Run: headless pygame with SDL's dummy video driver; simulated clock (each Clock.tick advances the game by its frame time, no real sleeping); random seed 0; keys injected as events and as key.get_pressed() state; no mouse input; restart key SPACE tapped at the start of phases 3 and 4.
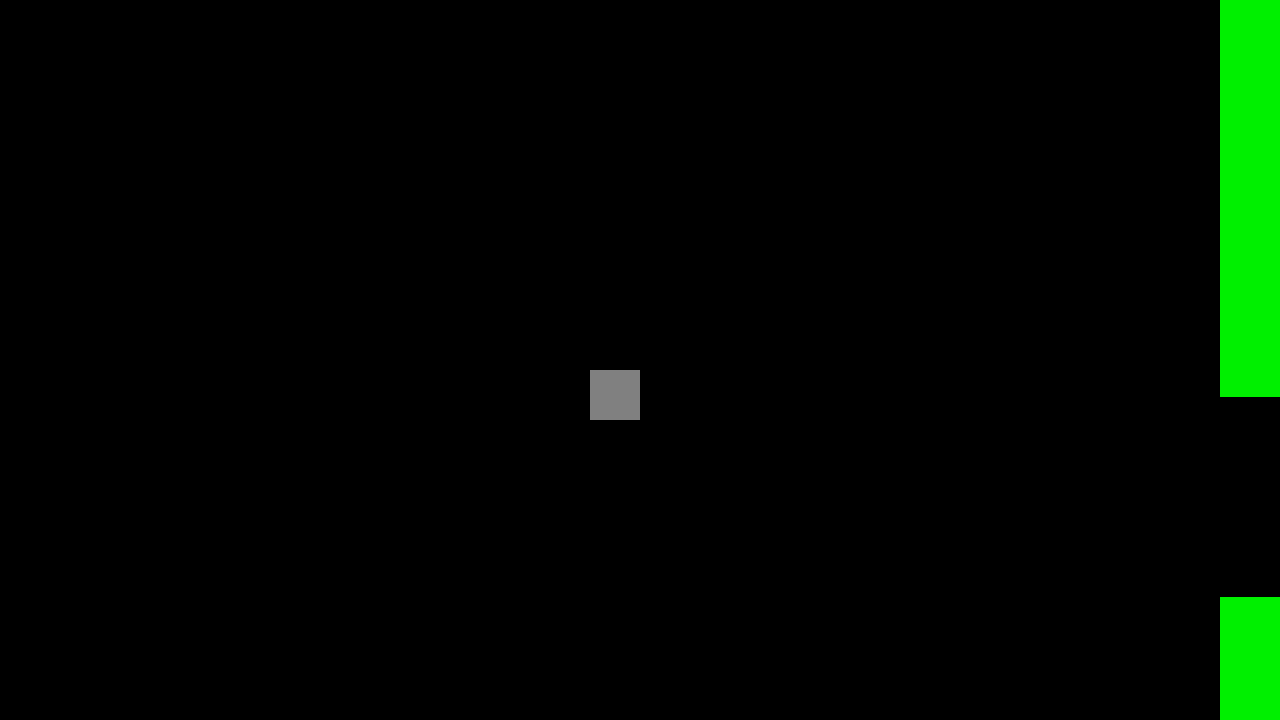
Frame 1 of 4 · flips 1–60 · no input
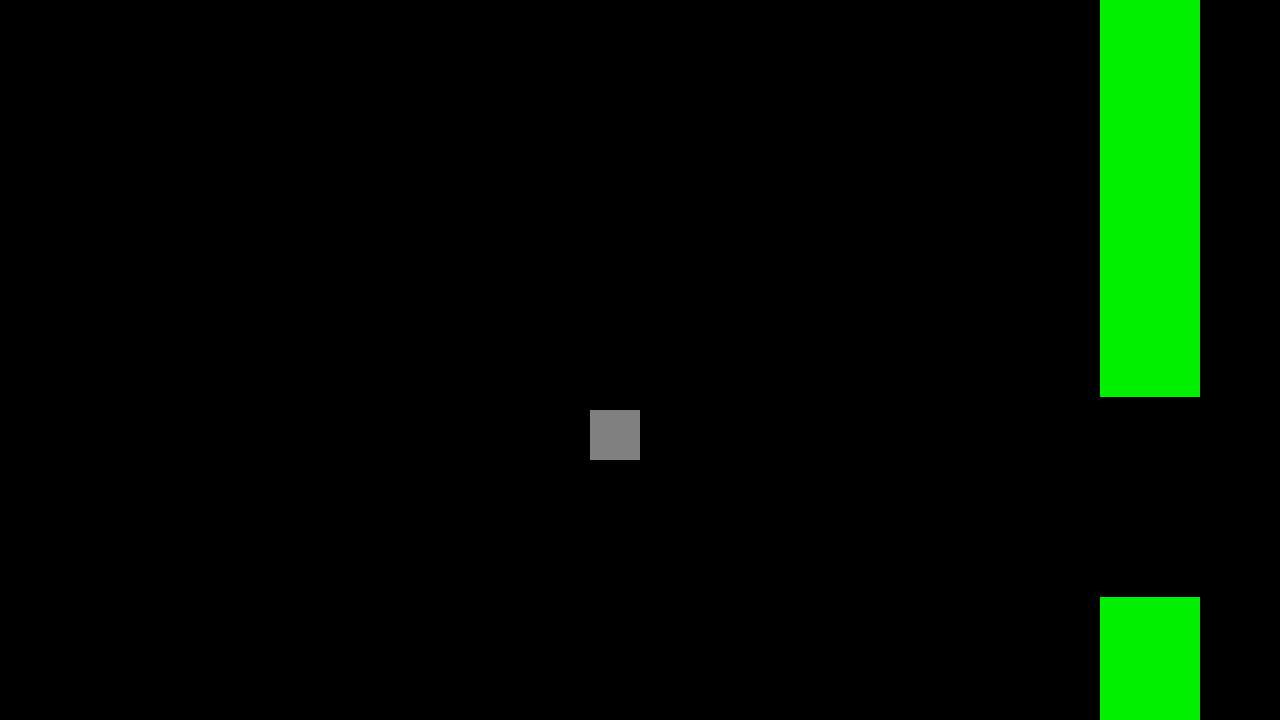
Frame 2 of 4 · flips 61–180 · tapped SPACE, RETURN · held RIGHT (→), D
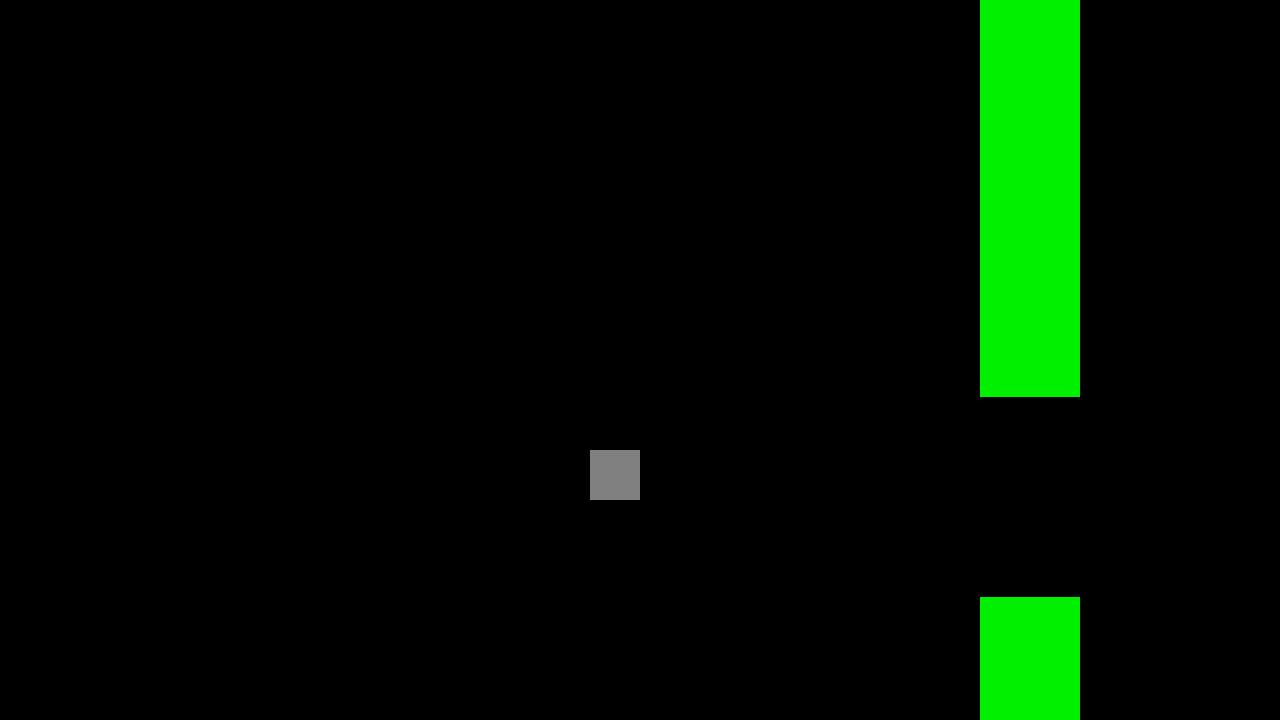
Frame 3 of 4 · flips 181–300 · tapped SPACE · held DOWN (↓), S
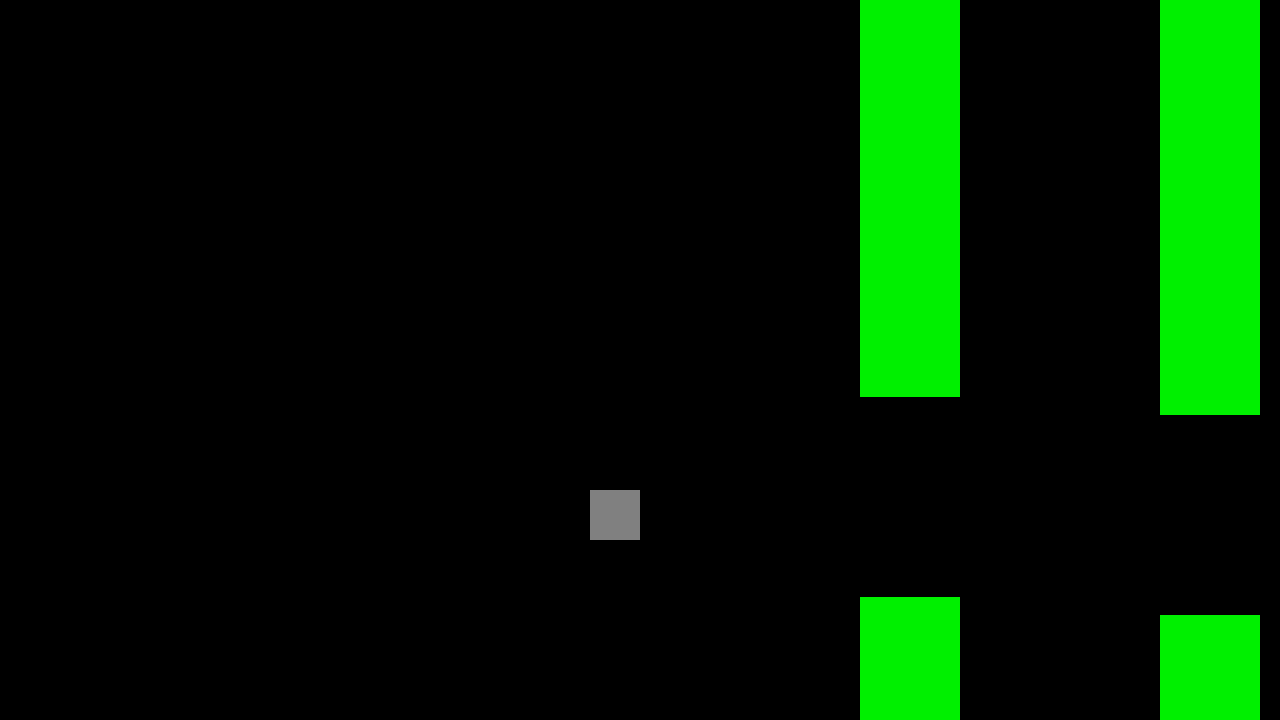
Frame 4 of 4 · flips 301–420 · tapped SPACE · held LEFT (←), A, UP (↑), W

The pygame program that drew these frames:

import pygame
import sys
import time
import random

RESOLUTION = (1280, 720)
pygame.init()
SCREEN = pygame.display.set_mode(RESOLUTION)
PLAYER = pygame.Rect(590, 310, 50, 50)
P_H = random.randrange(200, 520)
PIPE = (pygame.Rect(1280, 0, 100, P_H), pygame.Rect(1280, P_H+200, 100, 720-(P_H+200)))
PIPES = [PIPE]
GAME = True

while True:
    # Handling events
    for event in pygame.event.get():
            if event.type == pygame.QUIT:
                sys.exit(1)
            elif event.type == pygame.KEYDOWN and event.key == pygame.K_SPACE:
                if GAME == True:
                    PLAYER.y -= 80
                # Handling game restart
                else:
                    PLAYER = pygame.Rect(590, 310, 50, 50)
                    P_H = random.randrange(200, 520)
                    PIPES = []
                    PIPES.append((pygame.Rect(1280, 0, 100, P_H), pygame.Rect(1280, P_H+200, 100, 720-(P_H+200))))
                    GAME = True

    # Handling game
    if GAME:
        time.sleep(0.004)
        if PLAYER.y != 670:
            PLAYER.y += 1
        else:
            GAME = False
        
        if len(PIPES) == 1:
            if PIPES[0][0].x == 980:
                P_H = random.randrange(200, 520)
                PIPES.append((pygame.Rect(1280, 0, 100, P_H), pygame.Rect(1280, P_H+200, 100, 720-(P_H+200))))
        
        if len(PIPES) >= 2:
            if 1280 - PIPES[len(PIPES)-1][0].x == 300:
                P_H = random.randrange(200, 520)
                PIPES.append((pygame.Rect(1280, 0, 100, P_H), pygame.Rect(1280, P_H+200, 100, 720-(P_H+200))))
        
        if PIPES[0][0].x == -100:
            PIPES.pop(0)

        for pipe in PIPES:
            for part in pipe:
                part.x -=1
        
        # Handling pipe colision
        for pipe in PIPES:
            if (PLAYER.x + PLAYER.h) in range(pipe[0].x, pipe[0].x + pipe[0].w):
                if PLAYER.y in range(pipe[0].y, pipe[0].y + pipe[0].h):
                    GAME = False
            if (PLAYER.x + PLAYER.h) in range(pipe[1].x, pipe[1].x + pipe[1].w):
                if (PLAYER.y + PLAYER.h) in range(pipe[1].y, pipe[1].y + pipe[1].h):
                    GAME = False

        SCREEN.fill((0,0,0))
        pygame.draw.rect(SCREEN, (128, 128, 128), PLAYER)
        for pipe in PIPES:
            for part in pipe:
                pygame.draw.rect(SCREEN, (0, 240, 0), part)
        pygame.display.flip()
